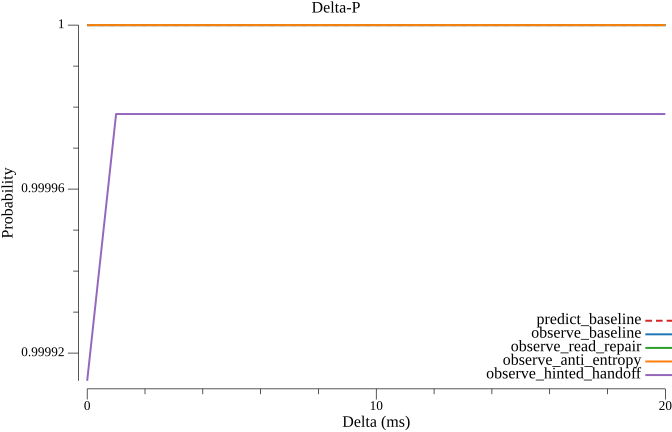

The file beside this chart, header and first rows:
delta_ms, predict_baseline, observe_baseline, observe_read_repair, observe_anti_entropy, observe_hinted_handoff
0.000000, 1, 1, 1, 1, 0.9999
1, 1, 1, 1, 1, 1
2, 1, 1, 1, 1, 1
3, 1, 1, 1, 1, 1
4, 1, 1, 1, 1, 1
5, 1, 1, 1, 1, 1
6, 1, 1, 1, 1, 1
7, 1, 1, 1, 1, 1
8, 1, 1, 1, 1, 1
9, 1, 1, 1, 1, 1
10, 1, 1, 1, 1, 1
11, 1, 1, 1, 1, 1
12, 1, 1, 1, 1, 1
13, 1, 1, 1, 1, 1
14, 1, 1, 1, 1, 1
15, 1, 1, 1, 1, 1
16, 1, 1, 1, 1, 1
17, 1, 1, 1, 1, 1
18, 1, 1, 1, 1, 1
19, 1, 1, 1, 1, 1
20, 1, 1, 1, 1, 1
